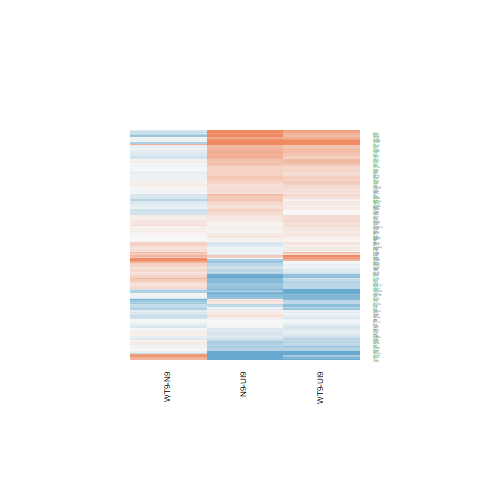

Source data for this figure (header and first rows):
N9-UI9.logFC, N9-UI9.AveExpr, N9-UI9.t, N9-UI9.P.Value, N9-UI9.adj.P.Val, N9-UI9.B, WT9-UI9.logFC, WT9-UI9.AveExpr, WT9-UI9.t, WT9-UI9.P.Value, WT9-UI9.adj.P.Val, WT9-UI9.B, WT9-N9.logFC, WT9-N9.AveExpr, WT9-N9.t, WT9-N9.P.Value, WT9-N9.adj.P.Val, WT9-N9.B
0.1284, 4.783, 0.9245, 0.3705, 0.5261, -6.659, 0.1668, 4.783, 1.201, 0.2492, 0.416, -6.253, 0.03835, 4.783, 0.2983, 0.7698, 0.9194, -6.163
0.3352, 5.24, 2.791, 0.01419, 0.04981, -3.893, 0.3064, 5.24, 2.551, 0.02275, 0.07916, -4.232, -0.02887, 5.24, -0.2607, 0.7981, 0.933, -6.27
-1.072, 2.391, -3.831, 0.001766, 0.01085, -1.288, -0.6734, 2.391, -2.502, 0.02502, 0.08457, -3.753, 0.3988, 2.391, 1.508, 0.1534, 0.4928, -4.67
0.331, 5.17, 2.733, 0.01592, 0.05429, -3.984, 0.2271, 5.17, 1.867, 0.08255, 0.1958, -5.398, -0.1039, 5.17, -0.928, 0.3688, 0.7032, -5.851
-0.1699, 5.339, -1.482, 0.16, 0.2923, -6.102, 0.1668, 5.339, 1.466, 0.1643, 0.3164, -6.013, 0.3367, 5.339, 3.174, 0.006603, 0.1356, -2.392
0.4895, 5.327, 3.39, 0.004273, 0.0205, -2.713, 0.4172, 5.327, 2.916, 0.01105, 0.04772, -3.543, -0.07227, 5.327, -0.5443, 0.5946, 0.844, -6.152
-0.1894, 3.947, -0.8248, 0.423, 0.5762, -6.55, 0.05073, 3.947, 0.2259, 0.8244, 0.8983, -6.778, 0.2402, 3.947, 1.127, 0.2782, 0.6299, -5.404
1.028, 7.927, 9.676, 1.1522055391177e-07, 9.47950920819566e-06, 7.865, 0.7875, 7.927, 7.397, 2.93936742499389e-06, 0.0001594, 4.605, -0.2408, 7.927, -2.456, 0.02737, 0.2463, -3.916
0.07308, 7.103, 0.7098, 0.4893, 0.6355, -7.134, -0.221, 7.103, -2.137, 0.05026, 0.1385, -5.165, -0.2941, 7.103, -3.068, 0.008164, 0.1499, -2.735
1.769, 5.344, 14.12, 8.39920155827749e-10, 2.25223034377515e-07, 12.94, 1.304, 5.344, 10.23, 5.71339380598751e-08, 9.61976073380223e-06, 8.762, -0.465, 5.344, -4.174, 0.0008951, 0.05428, -0.5263
-1.042, 1.877, -3.957, 0.001374, 0.00904, -0.9738, -0.7368, 1.877, -2.851, 0.0126, 0.0523, -3.013, 0.3051, 1.877, 1.222, 0.2413, 0.5945, -4.908
0.1307, 5.909, 1.219, 0.2427, 0.3909, -6.539, -0.08065, 5.909, -0.7499, 0.4655, 0.634, -6.875, -0.2114, 5.909, -2.117, 0.05227, 0.3243, -4.369
-0.6561, 6.302, -6.159, 2.24168018925934e-05, 0.0004398, 2.52, -0.3958, 6.302, -3.762, 0.002029, 0.01457, -1.978, 0.2603, 6.302, 2.618, 0.01995, 0.2193, -3.503
-0.09937, 6.589, -0.9901, 0.3386, 0.494, -6.847, 0.1582, 6.589, 1.592, 0.1333, 0.273, -6.001, 0.2575, 6.589, 2.769, 0.01482, 0.1967, -3.267
0.1391, 6.374, 1.372, 0.1912, 0.3313, -6.395, -0.0885, 6.374, -0.8724, 0.3974, 0.5718, -6.822, -0.2276, 6.374, -2.412, 0.02982, 0.2551, -3.899
0.2471, 4.46, 1.813, 0.0909, 0.1947, -5.491, 0.003453, 4.46, 0.02505, 0.9804, 0.9895, -6.929, -0.2436, 4.46, -1.921, 0.0748, 0.3716, -4.492
0.2565, 4.4, 1.875, 0.0814, 0.1799, -5.358, 0.2064, 4.4, 1.529, 0.1481, 0.2948, -5.772, -0.0501, 4.4, -0.3961, 0.6978, 0.8919, -6.056
-0.2007, 6.016, -1.97, 0.06853, 0.1592, -5.467, -0.2196, 6.016, -2.162, 0.04804, 0.1343, -5.028, -0.0189, 6.016, -0.1989, 0.8451, 0.9501, -6.368
0.4593, 2.88, 1.98, 0.06722, 0.157, -4.828, 1.063, 2.88, 4.634, 0.0003645, 0.004566, 0.2468, 0.6033, 2.88, 2.914, 0.01111, 0.1716, -2.634
0.08356, 1.114, 0.2235, 0.8263, 0.892, -6.11, 0.04542, 1.114, 0.1248, 0.9024, 0.9455, -6.039, -0.03814, 1.114, -0.1096, 0.9142, 0.9728, -5.323
0.04342, 7.922, 0.4216, 0.6796, 0.7875, -7.344, 0.1981, 7.922, 1.928, 0.07394, 0.1809, -5.562, 0.1547, 7.922, 1.62, 0.127, 0.4552, -5.276
-1.393, 2.889, -6.231, 1.98164864306127e-05, 0.0004024, 3.061, -1.477, 2.889, -6.691, 9.12990881459312e-06, 0.0003507, 3.843, -0.08414, 2.889, -0.3897, 0.7025, 0.8937, -5.674
0.1561, 6.855, 1.47, 0.1631, 0.2965, -6.309, 0.1532, 6.855, 1.441, 0.171, 0.3253, -6.229, -0.00295, 6.855, -0.02997, 0.9765, 0.993, -6.48
0.1159, 5.087, 0.8644, 0.4016, 0.5561, -6.79, -0.1736, 5.087, -1.286, 0.2189, 0.3828, -6.221, -0.2894, 5.087, -2.311, 0.03623, 0.2773, -3.945
0.1591, 7.524, 1.477, 0.1614, 0.2943, -6.338, 0.2567, 7.524, 2.384, 0.03148, 0.09959, -4.754, 0.0976, 7.524, 0.9777, 0.3444, 0.6856, -6.034
-0.2369, 5.102, -1.822, 0.08936, 0.1923, -5.571, -0.1325, 5.102, -1.021, 0.3242, 0.4982, -6.505, 0.1043, 5.102, 0.8612, 0.4033, 0.729, -5.884
0.215, 5.913, 1.969, 0.06862, 0.1593, -5.451, 0.2619, 5.913, 2.385, 0.03141, 0.09955, -4.607, 0.04695, 5.913, 0.4652, 0.6488, 0.8693, -6.268
0.03986, 5.948, 0.38, 0.7095, 0.8106, -7.213, 0.1398, 5.948, 1.332, 0.2036, 0.3651, -6.28, 0.09998, 5.948, 1.028, 0.3208, 0.6671, -5.86
-0.3752, 4.317, -2.458, 0.0273, 0.08078, -4.326, -0.2209, 4.317, -1.445, 0.1701, 0.3239, -5.844, 0.1543, 4.317, 1.081, 0.2977, 0.6444, -5.527
0.3946, 5.407, 3.142, 0.007044, 0.02973, -3.236, 0.3155, 5.407, 2.507, 0.0248, 0.08409, -4.338, -0.07912, 5.407, -0.6827, 0.5057, 0.7955, -6.094
0.4577, 7.178, 4.468, 0.0005032, 0.004358, -0.7528, 0.3739, 7.178, 3.649, 0.002543, 0.01706, -2.278, -0.08386, 7.178, -0.8845, 0.391, 0.7208, -6.103
-0.6256, 3.53, -3.497, 0.00345, 0.01751, -2.151, -0.4074, 3.53, -2.339, 0.03433, 0.1062, -4.273, 0.2182, 3.53, 1.299, 0.2143, 0.5684, -5.12
0.5757, 8.622, 6.259, 1.8877735555091e-05, 0.0003883, 2.556, 0.335, 8.622, 3.644, 0.00257, 0.01717, -2.358, -0.2408, 8.622, -2.825, 0.01327, 0.1858, -3.261
0.3308, 4.991, 2.454, 0.02751, 0.08123, -4.476, 0.2394, 4.991, 1.777, 0.0968, 0.2188, -5.513, -0.09146, 4.991, -0.7343, 0.4746, 0.7728, -5.98
0.281, 7.042, 2.618, 0.01996, 0.06404, -4.412, 0.2379, 7.042, 2.214, 0.0435, 0.1258, -5.031, -0.04312, 7.042, -0.4335, 0.6711, 0.8804, -6.396
0.4978, 6.138, 4.766, 0.0002831, 0.002827, -0.08394, 0.2697, 6.138, 2.58, 0.02152, 0.07632, -4.286, -0.2281, 6.138, -2.362, 0.03284, 0.2663, -3.971
0.06507, 5.169, 0.5243, 0.6081, 0.734, -7.005, 0.225, 5.169, 1.834, 0.08753, 0.2039, -5.439, 0.1599, 5.169, 1.393, 0.1848, 0.5328, -5.32
0.3251, 6.768, 2.876, 0.01198, 0.04402, -3.9, 0.1443, 6.768, 1.278, 0.2216, 0.3858, -6.434, -0.1808, 6.768, -1.725, 0.106, 0.4238, -5.065
0.09544, 5.439, 0.7562, 0.4618, 0.6112, -6.944, -0.1359, 5.439, -1.067, 0.3037, 0.476, -6.531, -0.2313, 5.439, -1.966, 0.06899, 0.3607, -4.571
0.1905, 2.594, 0.7469, 0.4672, 0.6164, -6.347, 0.08183, 2.594, 0.3137, 0.7583, 0.8584, -6.443, -0.1087, 2.594, -0.4598, 0.6525, 0.8714, -5.664
-0.1789, 2.298, -0.7766, 0.45, 0.6005, -6.263, -0.6399, 2.298, -2.694, 0.01719, 0.06515, -3.383, -0.461, 2.298, -2.09, 0.05488, 0.3308, -3.903
0.511, 5.655, 4.46, 0.0005103, 0.004406, -0.633, 0.5447, 5.655, 4.769, 0.0002815, 0.003763, 0.07343, 0.03365, 5.655, 0.3199, 0.7537, 0.9119, -6.311
0.07031, 5.985, 0.6418, 0.5311, 0.6711, -7.07, 0.1572, 5.985, 1.44, 0.1715, 0.3259, -6.141, 0.08685, 5.985, 0.8556, 0.4063, 0.7301, -6.016
0.6544, 6.526, 6.597, 1.06817884407678e-05, 0.0002591, 3.236, 0.3936, 6.526, 3.95, 0.001393, 0.01112, -1.639, -0.2608, 6.526, -2.845, 0.01274, 0.183, -3.138
0.8977, 0.8449, 2.509, 0.02473, 0.07507, -3.492, 0.8495, 0.8449, 2.328, 0.03507, 0.1079, -3.71, -0.04812, 0.8449, -0.1515, 0.8817, 0.9626, -5.348
0.5491, 6.359, 3.089, 0.007828, 0.03211, -3.45, 0.4526, 6.359, 2.54, 0.02324, 0.08031, -4.387, -0.09655, 6.359, -0.5886, 0.5653, 0.8328, -6.266
1.154, 9.628, 10.05, 7.11476920284059e-08, 6.51551230921238e-06, 8.324, 0.5252, 9.628, 4.563, 0.000418, 0.005027, -0.543, -0.629, 9.628, -5.913, 3.44382548883225e-05, 0.01312, 2.537
0.3267, 5.804, 2.829, 0.01315, 0.04711, -3.901, 0.2968, 5.804, 2.579, 0.02153, 0.07632, -4.264, -0.0299, 5.804, -0.2803, 0.7833, 0.9256, -6.346
0.01741, 5.298, 0.148, 0.8844, 0.9297, -7.182, -0.1493, 5.298, -1.276, 0.2222, 0.3867, -6.26, -0.1667, 5.298, -1.519, 0.1505, 0.4887, -5.187
1.096, 7.486, 10.75, 3.01629078373264e-08, 3.60417256647745e-06, 9.257, 0.7128, 7.486, 6.959, 5.89008660757634e-06, 0.0002546, 3.902, -0.383, 7.486, -4.074, 0.001089, 0.05885, -0.8171
-0.05924, 4.263, -0.238, 0.8152, 0.8843, -6.991, -0.4221, 4.263, -1.664, 0.1179, 0.2515, -5.544, -0.3629, 4.263, -1.546, 0.1439, 0.479, -4.992
0.8551, 6.406, 8.704, 4.26425922239114e-07, 2.36576526974037e-05, 6.573, 0.6162, 6.406, 6.253, 1.90820298815208e-05, 0.0005829, 2.748, -0.2389, 6.406, -2.641, 0.01907, 0.2158, -3.509
-0.6869, 6.789, -5.796, 4.23623938811488e-05, 0.0006923, 1.825, 0.005813, 6.789, 0.04979, 0.961, 0.9788, -7.248, 0.6927, 6.789, 6.299, 1.76437256828528e-05, 0.008258, 3.215
-0.4895, 0.7888, -1.213, 0.2448, 0.3932, -5.344, -0.3653, 0.7888, -0.9108, 0.3775, 0.5517, -5.542, 0.1243, 0.7888, 0.3264, 0.7489, 0.91, -5.209
0.2231, 2.513, 1.017, 0.3261, 0.4813, -6.068, 0.3216, 2.513, 1.463, 0.1651, 0.3173, -5.432, 0.09849, 2.513, 0.4886, 0.6325, 0.8635, -5.621
0.4431, 4.235, 2.845, 0.01275, 0.04611, -3.593, 0.551, 4.235, 3.551, 0.003094, 0.01959, -2.105, 0.1079, 4.235, 0.7581, 0.4607, 0.7648, -5.826
2.703, 7.307, 17.87, 3.41815224212342e-11, 2.47474222329736e-08, 16.11, 2.2, 7.307, 14.36, 6.70381950856132e-10, 3.18097481365452e-07, 13.17, -0.5033, 7.307, -3.723, 0.00219, 0.08269, -1.486
0.03889, 5.672, 0.3078, 0.7627, 0.847, -7.194, 0.03438, 5.672, 0.2742, 0.7878, 0.8746, -7.092, -0.004507, 5.672, -0.03841, 0.9699, 0.9908, -6.344
0.9719, 8.498, 9.519, 1.41420035213225e-07, 1.0950599518115e-05, 7.634, 0.5588, 8.498, 5.46, 7.75785048141616e-05, 0.001577, 1.209, -0.4131, 8.498, -4.373, 0.0006051, 0.04686, -0.2662
-0.5718, -1.279, -0.6147, 0.5484, 0.6848, -5.348, -1.07, -1.279, -1.21, 0.2459, 0.413, -4.85, -0.4983, -1.279, -0.5646, 0.5811, 0.8391, -4.818
... 125 more rows
